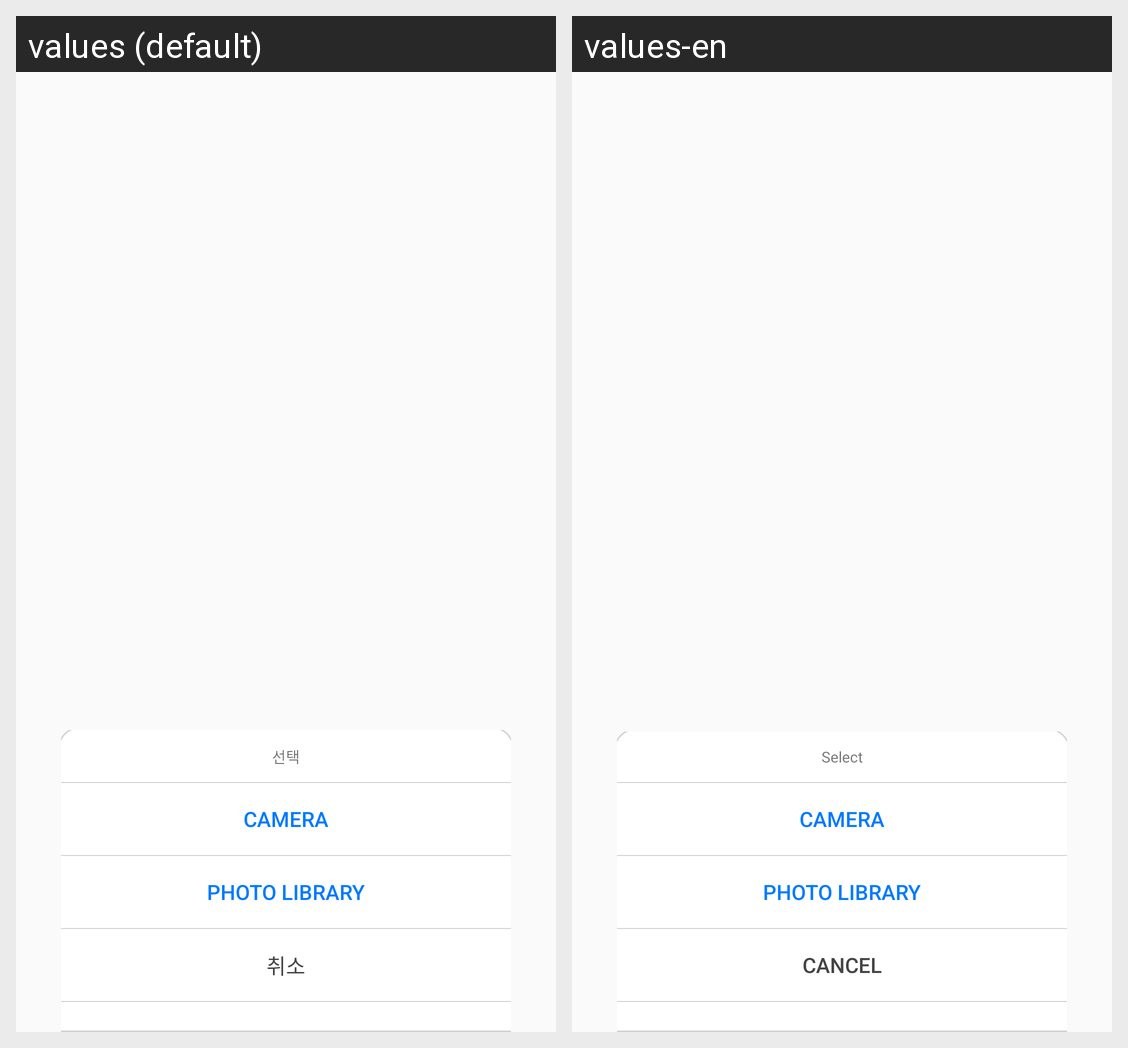

Here is an Android app screen in its default locale and in the app's own translations. Write out the translated-string differences for the strings that appear on this screen.
Android screen res/layout/dialog_addslip.xml rendered under 2 locales, left to right: values (default), values-en. Device: Nexus 5 (rendered at 1080×1920; each locale shown at half size, 540×960, under a caption strip naming it); theme AppTheme.
Strings drawn on this screen, with the default value and each locale's value (text and hints the layout hard-codes, and strings that could not be matched under every locale, appear in the picture but are not listed):

select
  values: 선택
  values-en: Select

camera
  values: Camera
  values-en: Camera

gallery
  values: Photo Library
  values-en: Photo Library

cancel
  values: 취소
  values-en: Cancel
